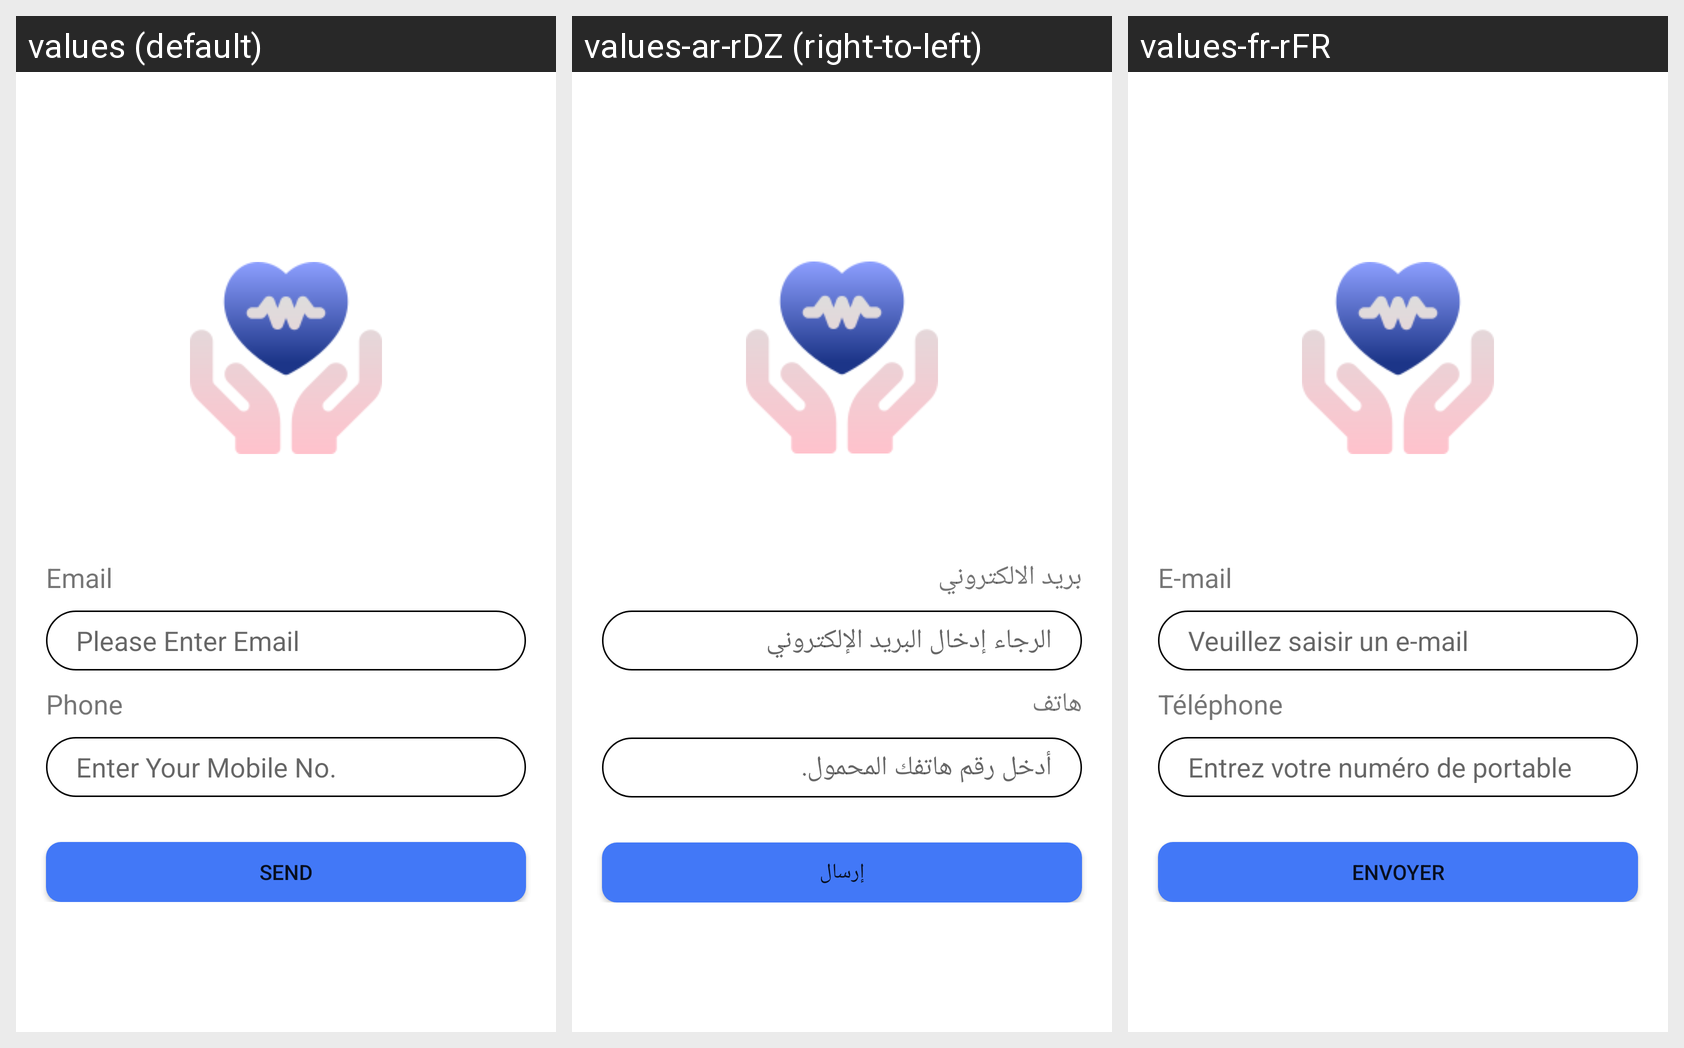

The Android screen above is rendered under several locales of the same app. Produce the string resources it draws, with the default and per-locale values.
Android screen res/layout/activity_email__details_.xml rendered under 3 locales, left to right: values (default), values-ar-rDZ (right-to-left), values-fr-rFR. Device: Nexus 5 (rendered at 1080×1920; each locale shown at half size, 540×960, under a caption strip naming it); theme Theme.FindADoct.
Strings drawn on this screen, with the default value and each locale's value (text and hints the layout hard-codes, and strings that could not be matched under every locale, appear in the picture but are not listed):

email
  values: Email
  values-ar-rDZ: بريد الالكتروني
  values-fr-rFR: E-mail

enter_email
  values: Please Enter Email
  values-ar-rDZ: الرجاء إدخال البريد الإلكتروني
  values-fr-rFR: Veuillez saisir un e-mail

phone
  values: Phone
  values-ar-rDZ: هاتف
  values-fr-rFR: Téléphone

enter_mobile
  values: Enter Your Mobile No.
  values-ar-rDZ: أدخل رقم هاتفك المحمول.
  values-fr-rFR: Entrez votre numéro de portable

send
  values: Send
  values-ar-rDZ: إرسال
  values-fr-rFR: Envoyer
